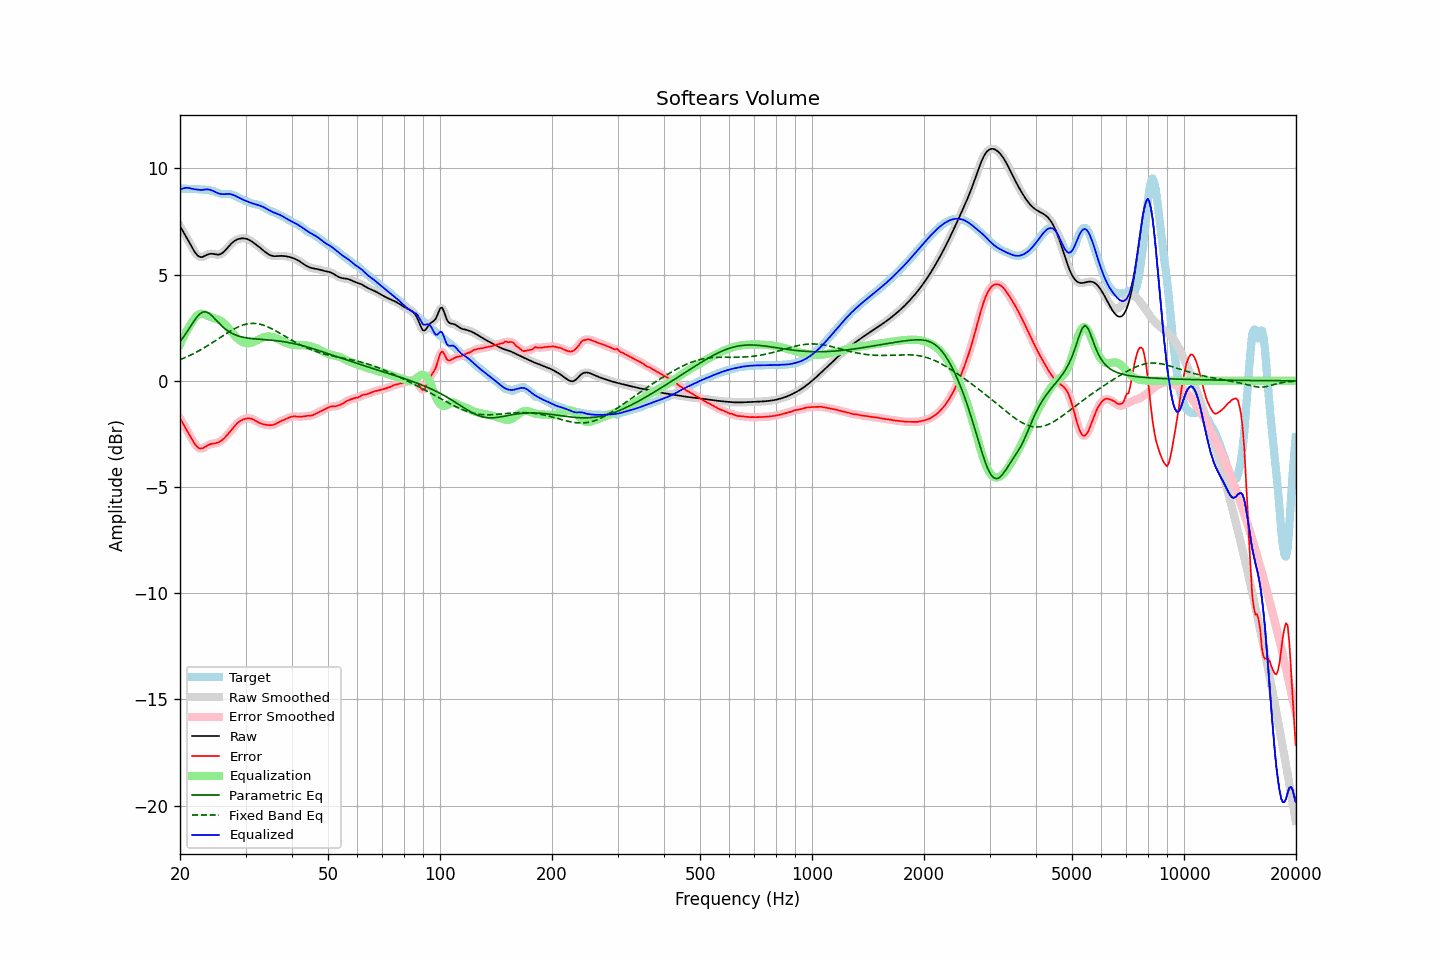

The data file committed next to this chart (first rows):
frequency, raw, error, smoothed, error_smoothed, equalization, parametric_eq, fixed_band_eq, equalized_raw, equalized_smoothed, target
20.00, 7.29, -1.76, 7.29, -1.76, 1.71, 1.85, 1.00, 8.99, 8.99, 9.05
20.20, 7.15, -1.90, 7.16, -1.89, 1.88, 1.95, 1.03, 9.03, 9.03, 9.05
20.40, 7.02, -2.03, 7.02, -2.02, 2.04, 2.05, 1.06, 9.06, 9.06, 9.05
20.61, 6.89, -2.16, 6.89, -2.16, 2.19, 2.15, 1.09, 9.08, 9.08, 9.05
20.81, 6.76, -2.29, 6.76, -2.29, 2.33, 2.26, 1.12, 9.09, 9.09, 9.04
21.02, 6.62, -2.42, 6.62, -2.42, 2.46, 2.38, 1.16, 9.09, 9.09, 9.04
21.23, 6.49, -2.55, 6.48, -2.55, 2.59, 2.50, 1.19, 9.07, 9.07, 9.04
21.44, 6.35, -2.69, 6.35, -2.69, 2.70, 2.62, 1.23, 9.05, 9.05, 9.04
21.66, 6.21, -2.82, 6.21, -2.82, 2.83, 2.74, 1.27, 9.04, 9.04, 9.03
21.87, 6.08, -2.95, 6.09, -2.94, 2.94, 2.85, 1.30, 9.02, 9.02, 9.03
22.09, 5.98, -3.05, 5.98, -3.05, 3.03, 2.96, 1.34, 9.01, 9.01, 9.03
22.31, 5.90, -3.13, 5.90, -3.12, 3.10, 3.05, 1.38, 9.00, 9.00, 9.02
22.54, 5.85, -3.17, 5.85, -3.17, 3.14, 3.13, 1.42, 8.99, 8.99, 9.02
22.76, 5.82, -3.19, 5.83, -3.19, 3.16, 3.18, 1.47, 8.99, 8.99, 9.01
22.99, 5.83, -3.18, 5.84, -3.17, 3.16, 3.23, 1.51, 8.99, 8.99, 9.01
23.22, 5.87, -3.14, 5.86, -3.14, 3.14, 3.24, 1.56, 9.00, 9.00, 9.00
23.45, 5.90, -3.09, 5.90, -3.09, 3.11, 3.25, 1.60, 9.01, 9.01, 9.00
23.69, 5.94, -3.05, 5.94, -3.05, 3.07, 3.22, 1.65, 9.01, 9.01, 8.99
23.92, 5.97, -3.01, 5.97, -3.01, 3.04, 3.18, 1.69, 9.01, 9.00, 8.98
24.16, 5.98, -2.98, 5.98, -2.98, 3.01, 3.12, 1.74, 8.99, 8.99, 8.96
24.40, 5.98, -2.96, 5.98, -2.96, 2.98, 3.06, 1.79, 8.96, 8.96, 8.95
24.65, 5.97, -2.95, 5.97, -2.95, 2.96, 2.98, 1.84, 8.93, 8.93, 8.92
24.89, 5.95, -2.94, 5.95, -2.94, 2.93, 2.90, 1.89, 8.89, 8.89, 8.89
25.14, 5.94, -2.92, 5.94, -2.92, 2.91, 2.82, 1.94, 8.85, 8.85, 8.86
25.39, 5.94, -2.90, 5.94, -2.89, 2.88, 2.74, 1.99, 8.82, 8.82, 8.83
25.65, 5.96, -2.85, 5.96, -2.85, 2.84, 2.66, 2.04, 8.80, 8.80, 8.81
25.91, 6.00, -2.80, 6.00, -2.80, 2.79, 2.58, 2.09, 8.79, 8.79, 8.80
26.16, 6.06, -2.74, 6.06, -2.74, 2.73, 2.52, 2.14, 8.79, 8.79, 8.79
26.43, 6.13, -2.66, 6.13, -2.66, 2.66, 2.45, 2.19, 8.79, 8.79, 8.79
26.69, 6.22, -2.58, 6.22, -2.58, 2.58, 2.39, 2.24, 8.80, 8.80, 8.80
26.96, 6.31, -2.50, 6.31, -2.50, 2.49, 2.34, 2.28, 8.80, 8.80, 8.80
27.23, 6.39, -2.41, 6.39, -2.41, 2.40, 2.29, 2.33, 8.79, 8.79, 8.80
27.50, 6.47, -2.31, 6.47, -2.31, 2.31, 2.25, 2.37, 8.78, 8.78, 8.78
27.77, 6.53, -2.22, 6.53, -2.22, 2.22, 2.21, 2.42, 8.75, 8.75, 8.75
28.05, 6.59, -2.13, 6.59, -2.13, 2.13, 2.17, 2.46, 8.72, 8.72, 8.72
28.33, 6.63, -2.04, 6.63, -2.04, 2.05, 2.15, 2.50, 8.69, 8.69, 8.68
28.62, 6.67, -1.97, 6.67, -1.97, 1.98, 2.12, 2.53, 8.65, 8.65, 8.64
28.90, 6.69, -1.91, 6.69, -1.91, 1.92, 2.10, 2.57, 8.61, 8.61, 8.60
29.19, 6.70, -1.87, 6.70, -1.87, 1.87, 2.07, 2.60, 8.57, 8.57, 8.57
29.48, 6.71, -1.83, 6.71, -1.83, 1.83, 2.06, 2.62, 8.54, 8.54, 8.54
29.78, 6.71, -1.80, 6.71, -1.80, 1.80, 2.04, 2.65, 8.50, 8.50, 8.51
30.08, 6.69, -1.78, 6.69, -1.78, 1.78, 2.03, 2.67, 8.47, 8.47, 8.47
30.38, 6.67, -1.77, 6.67, -1.77, 1.77, 2.01, 2.68, 8.44, 8.44, 8.44
30.68, 6.64, -1.76, 6.64, -1.76, 1.77, 2.00, 2.69, 8.41, 8.41, 8.40
30.99, 6.59, -1.78, 6.59, -1.78, 1.79, 1.99, 2.70, 8.38, 8.38, 8.37
31.30, 6.54, -1.80, 6.54, -1.80, 1.81, 1.99, 2.70, 8.36, 8.36, 8.35
31.61, 6.49, -1.84, 6.49, -1.84, 1.84, 1.98, 2.70, 8.33, 8.33, 8.33
31.93, 6.43, -1.88, 6.43, -1.88, 1.88, 1.97, 2.70, 8.31, 8.31, 8.31
32.24, 6.38, -1.92, 6.38, -1.92, 1.92, 1.97, 2.69, 8.29, 8.29, 8.30
32.57, 6.32, -1.97, 6.32, -1.96, 1.95, 1.96, 2.68, 8.27, 8.27, 8.28
32.89, 6.25, -2.00, 6.25, -2.00, 1.99, 1.95, 2.66, 8.24, 8.24, 8.25
33.22, 6.19, -2.03, 6.19, -2.03, 2.02, 1.95, 2.64, 8.21, 8.21, 8.22
33.55, 6.13, -2.05, 6.13, -2.05, 2.05, 1.94, 2.62, 8.18, 8.18, 8.18
33.89, 6.07, -2.06, 6.07, -2.06, 2.07, 1.94, 2.59, 8.14, 8.14, 8.13
34.23, 6.01, -2.08, 6.01, -2.08, 2.08, 1.93, 2.56, 8.09, 8.09, 8.09
34.57, 5.96, -2.08, 5.96, -2.08, 2.09, 1.93, 2.53, 8.05, 8.05, 8.05
34.92, 5.92, -2.09, 5.92, -2.09, 2.09, 1.92, 2.49, 8.01, 8.01, 8.01
35.27, 5.89, -2.08, 5.89, -2.09, 2.08, 1.91, 2.45, 7.97, 7.97, 7.98
35.62, 5.88, -2.07, 5.88, -2.07, 2.06, 1.91, 2.42, 7.94, 7.94, 7.95
35.97, 5.87, -2.05, 5.87, -2.05, 2.04, 1.90, 2.38, 7.90, 7.91, 7.92
... 635 more rows
